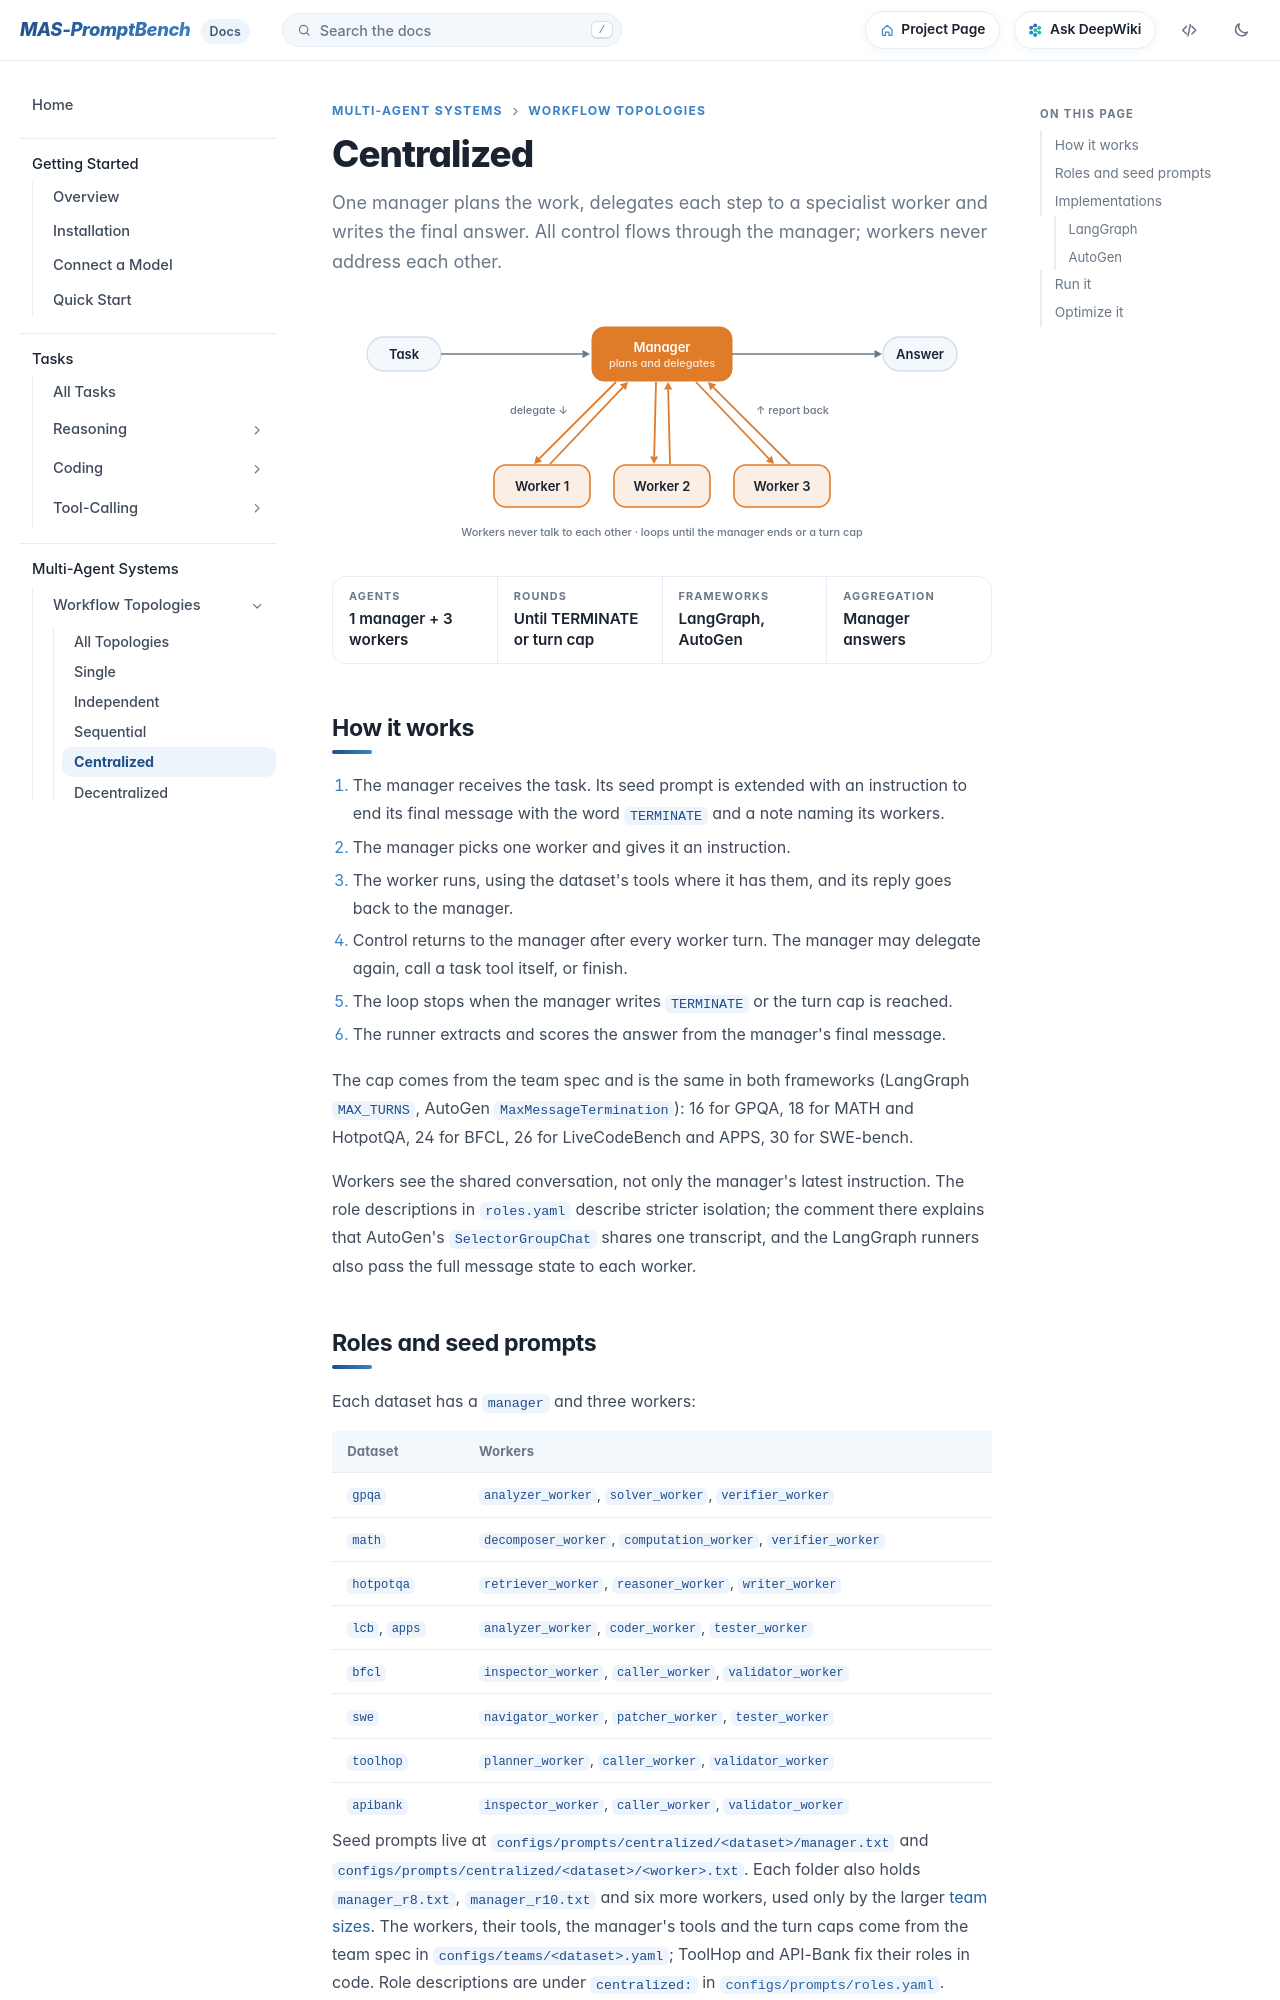

repository: fm8995610-ops/MAS-PromptBench · page: docs/mas/centralized/index.html · generator: mkdocs

# Centralized

One manager plans the work, delegates each step to a specialist worker and writes the final answer. All control flows through the manager; workers never address each other.
{ .lede }

--8<-- "diagrams/centralized.svg"

<div class="facts" markdown>
<div><span>Agents</span>1 manager + 3 workers</div>
<div><span>Rounds</span>Until TERMINATE or turn cap</div>
<div><span>Frameworks</span>LangGraph, AutoGen</div>
<div><span>Aggregation</span>Manager answers</div>
</div>

## How it works

1. The manager receives the task. Its seed prompt is extended with an instruction to end its final message with the word `TERMINATE` and a note naming its workers.
2. The manager picks one worker and gives it an instruction.
3. The worker runs, using the dataset's tools where it has them, and its reply goes back to the manager.
4. Control returns to the manager after every worker turn. The manager may delegate again, call a task tool itself, or finish.
5. The loop stops when the manager writes `TERMINATE` or the turn cap is reached.
6. The runner extracts and scores the answer from the manager's final message.

The cap comes from the team spec and is the same in both frameworks (LangGraph `MAX_TURNS`, AutoGen `MaxMessageTermination`): 16 for GPQA, 18 for MATH and HotpotQA, 24 for BFCL, 26 for LiveCodeBench and APPS, 30 for SWE-bench.

Workers see the shared conversation, not only the manager's latest instruction. The role descriptions in `roles.yaml` describe stricter isolation; the comment there explains that AutoGen's `SelectorGroupChat` shares one transcript, and the LangGraph runners also pass the full message state to each worker.
